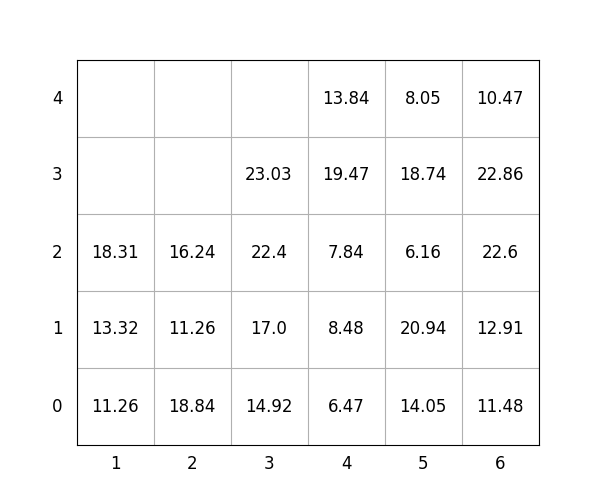

The file beside this chart, header and first rows:
idx, loc_x, loc_y, loc_z, weight, group, score, seq, reloc, size(ft)
1, 2, 0, 0, 18.84, 2, 218.8, 0, 0, 20
2, 1, 0, 0, 11.26, 1, 111.3, 0, 0, 20
3, 1, 0, 1, 13.32, 3, 313.3, 0, 0, 20
4, 5, 0, 0, 14.05, 2, 214.1, 0, 1.0, 20
5, 3, 0, 0, 14.92, 3, 314.9, 0, 0, 20
6, 5, 0, 1, 20.94, 1, 120.9, 1, 1.0, 20
7, 4, 0, 0, 6.47, 1, 106.5, 2, 1.0, 20
8, 3, 0, 1, 17.0, 3, 317.0, 3, 0, 20
9, 2, 0, 1, 11.26, 3, 311.3, 4, 0, 20
10, 4, 0, 1, 8.48, 1, 108.5, 5, 1.0, 20
11, 4, 0, 2, 7.84, 1, 107.8, 6, 1.0, 20
12, 3, 0, 2, 22.4, 3, 322.4, 7, 0, 20
13, 5, 0, 2, 6.16, 2, 206.2, 8, 1.0, 20
14, 5, 0, 3, 18.74, 1, 118.7, 9, 1.0, 20
15, 6, 0, 0, 11.48, 0, 11.48, 10, 0, 20
16, 4, 0, 3, 19.47, 0, 19.47, 11, 1.0, 20
17, 1, 0, 2, 18.31, 3, 318.3, 12, 0, 20
18, 6, 0, 1, 12.91, 0, 12.91, 13, 0, 20
19, 5, 0, 4, 8.05, 3, 308.1, 14, 1.0, 20
20, 6, 0, 2, 22.6, 0, 22.6, 15, 0, 20
21, 3, 0, 3, 23.03, 3, 323, 16, 0, 20
22, 6, 0, 3, 22.86, 1, 122.9, 17, 0, 20
23, 6, 0, 4, 10.47, 3, 310.5, 18, 0, 20
24, 2, 0, 2, 16.24, 3, 316.2, 19, 0, 20
25, 4, 0, 4, 13.84, 2, 213.8, 20, 1.0, 20
